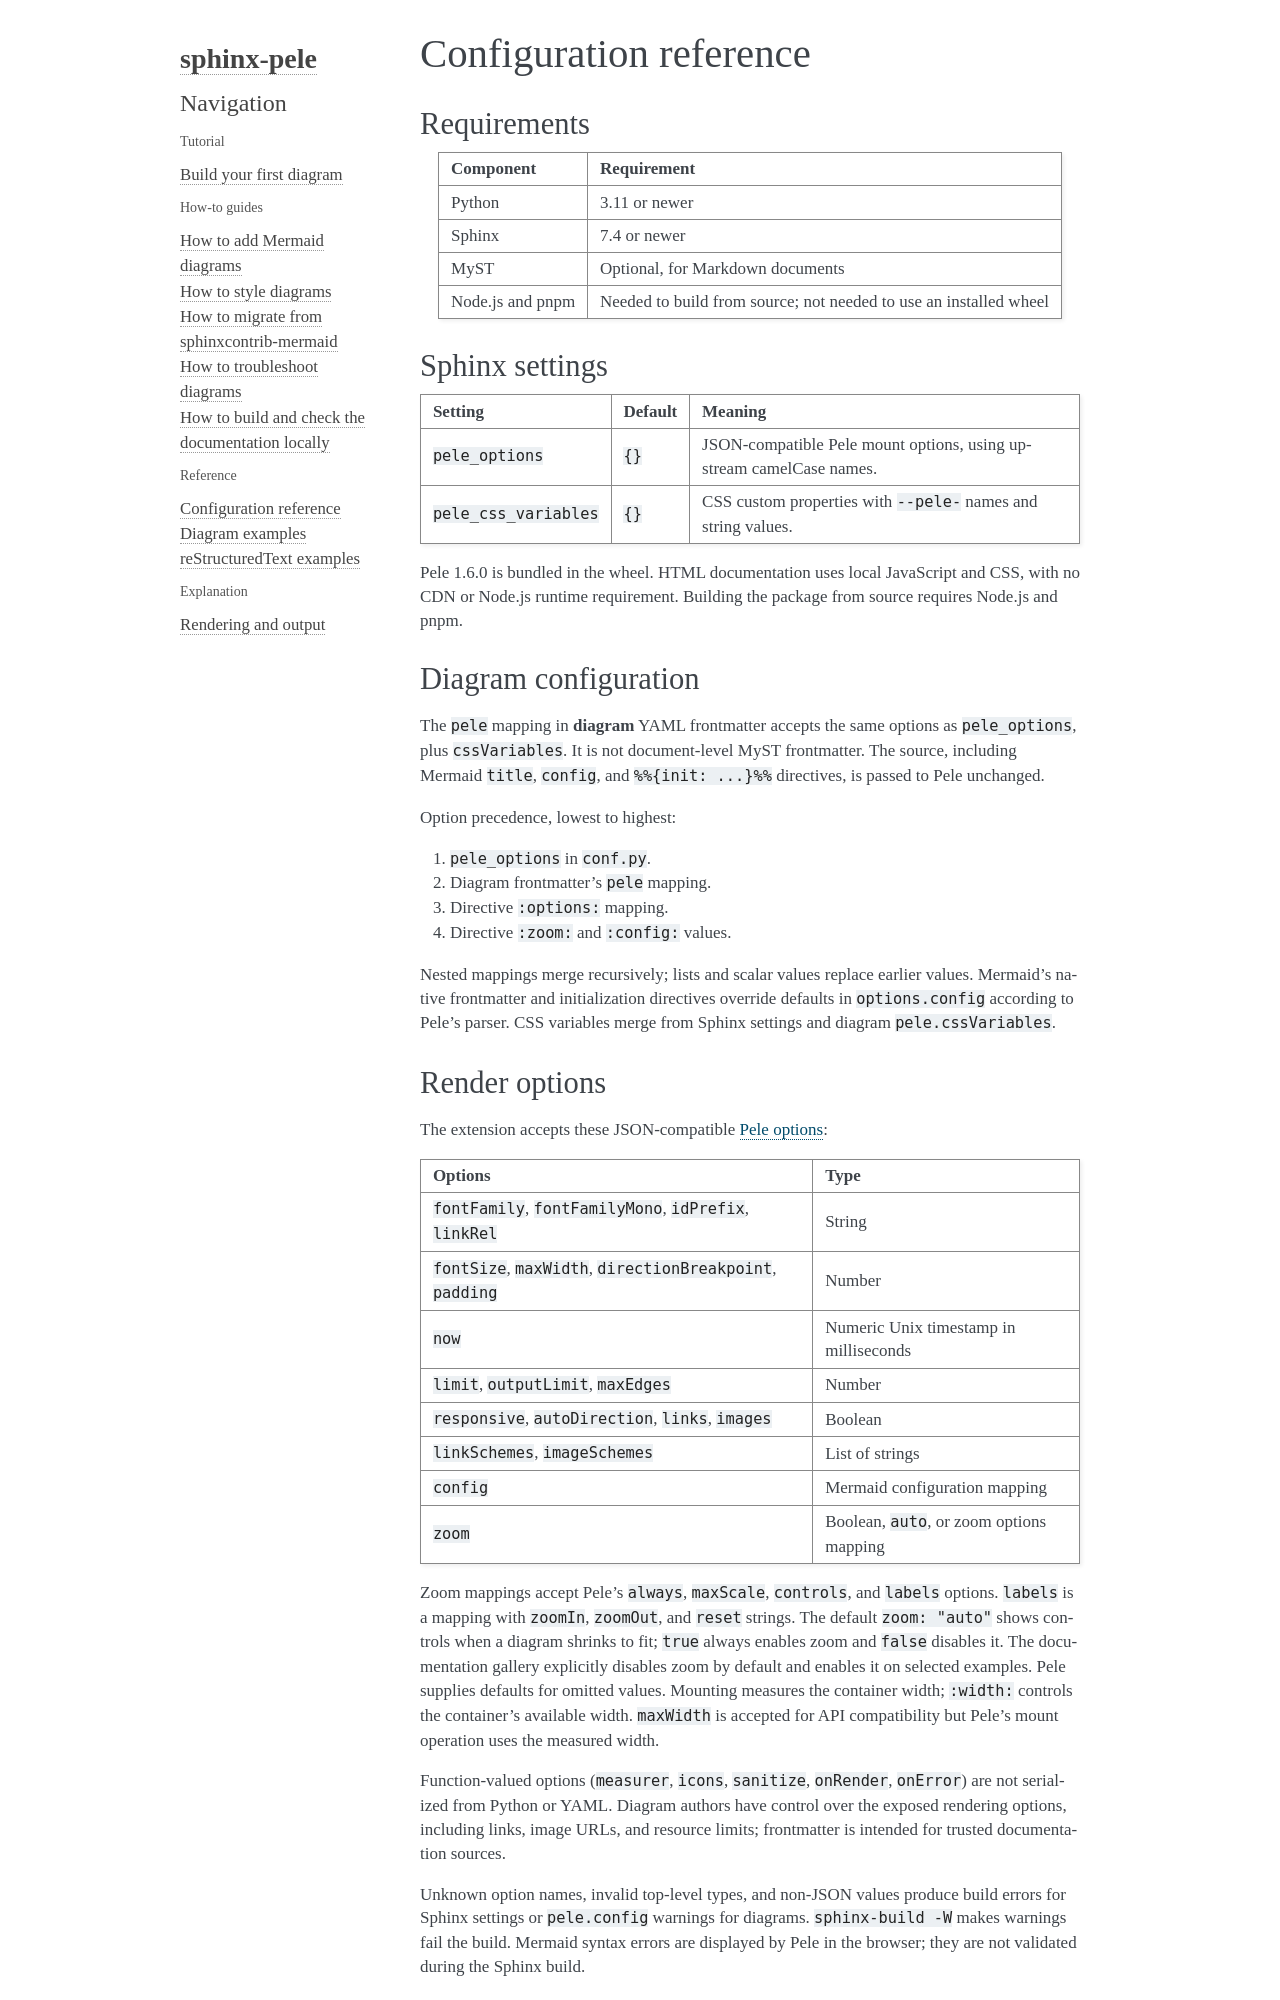

repository: python-project-templates/sphinx-pele · page: src/configuration.html · generator: sphinx

# Configuration reference

## Requirements

| Component        | Requirement                                                       |
| ---------------- | ----------------------------------------------------------------- |
| Python           | 3.11 or newer                                                     |
| Sphinx           | 7.4 or newer                                                      |
| MyST             | Optional, for Markdown documents                                  |
| Node.js and pnpm | Needed to build from source; not needed to use an installed wheel |

## Sphinx settings

| Setting              | Default | Meaning                                                             |
| -------------------- | ------- | ------------------------------------------------------------------- |
| `pele_options`       | `{}`    | JSON-compatible Pele mount options, using upstream camelCase names. |
| `pele_css_variables` | `{}`    | CSS custom properties with `--pele-` names and string values.       |

Pele 1.6.0 is bundled in the wheel. HTML documentation uses local JavaScript and
CSS, with no CDN or Node.js runtime requirement. Building the package from source
requires Node.js and pnpm.

(diagram-configuration)=

## Diagram configuration

The `pele` mapping in **diagram** YAML frontmatter accepts the same options as
`pele_options`, plus `cssVariables`. It is not document-level MyST frontmatter.
The source, including Mermaid `title`, `config`, and `%%{init: ...}%%` directives,
is passed to Pele unchanged.

Option precedence, lowest to highest:

1. `pele_options` in `conf.py`.
1. Diagram frontmatter's `pele` mapping.
1. Directive `:options:` mapping.
1. Directive `:zoom:` and `:config:` values.

Nested mappings merge recursively; lists and scalar values replace earlier values.
Mermaid's native frontmatter and initialization directives override defaults in
`options.config` according to Pele's parser. CSS variables merge from Sphinx
settings and diagram `pele.cssVariables`.

## Render options

The extension accepts these JSON-compatible [Pele options](https://pele.run/api):

| Options                                                  | Type                                     |
| -------------------------------------------------------- | ---------------------------------------- |
| `fontFamily`, `fontFamilyMono`, `idPrefix`, `linkRel`    | String                                   |
| `fontSize`, `maxWidth`, `directionBreakpoint`, `padding` | Number                                   |
| `now`                                                    | Numeric Unix timestamp in milliseconds   |
| `limit`, `outputLimit`, `maxEdges`                       | Number                                   |
| `responsive`, `autoDirection`, `links`, `images`         | Boolean                                  |
| `linkSchemes`, `imageSchemes`                            | List of strings                          |
| `config`                                                 | Mermaid configuration mapping            |
| `zoom`                                                   | Boolean, `auto`, or zoom options mapping |

Zoom mappings accept Pele's `always`, `maxScale`, `controls`, and `labels` options.
`labels` is a mapping with `zoomIn`, `zoomOut`, and `reset` strings. The default
`zoom: "auto"` shows controls when a diagram shrinks to fit; `true` always enables
zoom and `false` disables it. The documentation gallery explicitly disables zoom
by default and enables it on selected examples.
Pele supplies defaults for omitted values. Mounting measures the container width;
`:width:` controls the container's available width. `maxWidth` is accepted for API
compatibility but Pele's mount operation uses the measured width.

Function-valued options (`measurer`, `icons`, `sanitize`, `onRender`, `onError`)
are not serialized from Python or YAML. Diagram authors have control over the
exposed rendering options, including links, image URLs, and resource limits;
frontmatter is intended for trusted documentation sources.

Unknown option names, invalid top-level types, and non-JSON values produce build
errors for Sphinx settings or `pele.config` warnings for diagrams. `sphinx-build -W` makes warnings fail the build. Mermaid syntax errors are displayed by Pele
in the browser; they are not validated during the Sphinx build.
